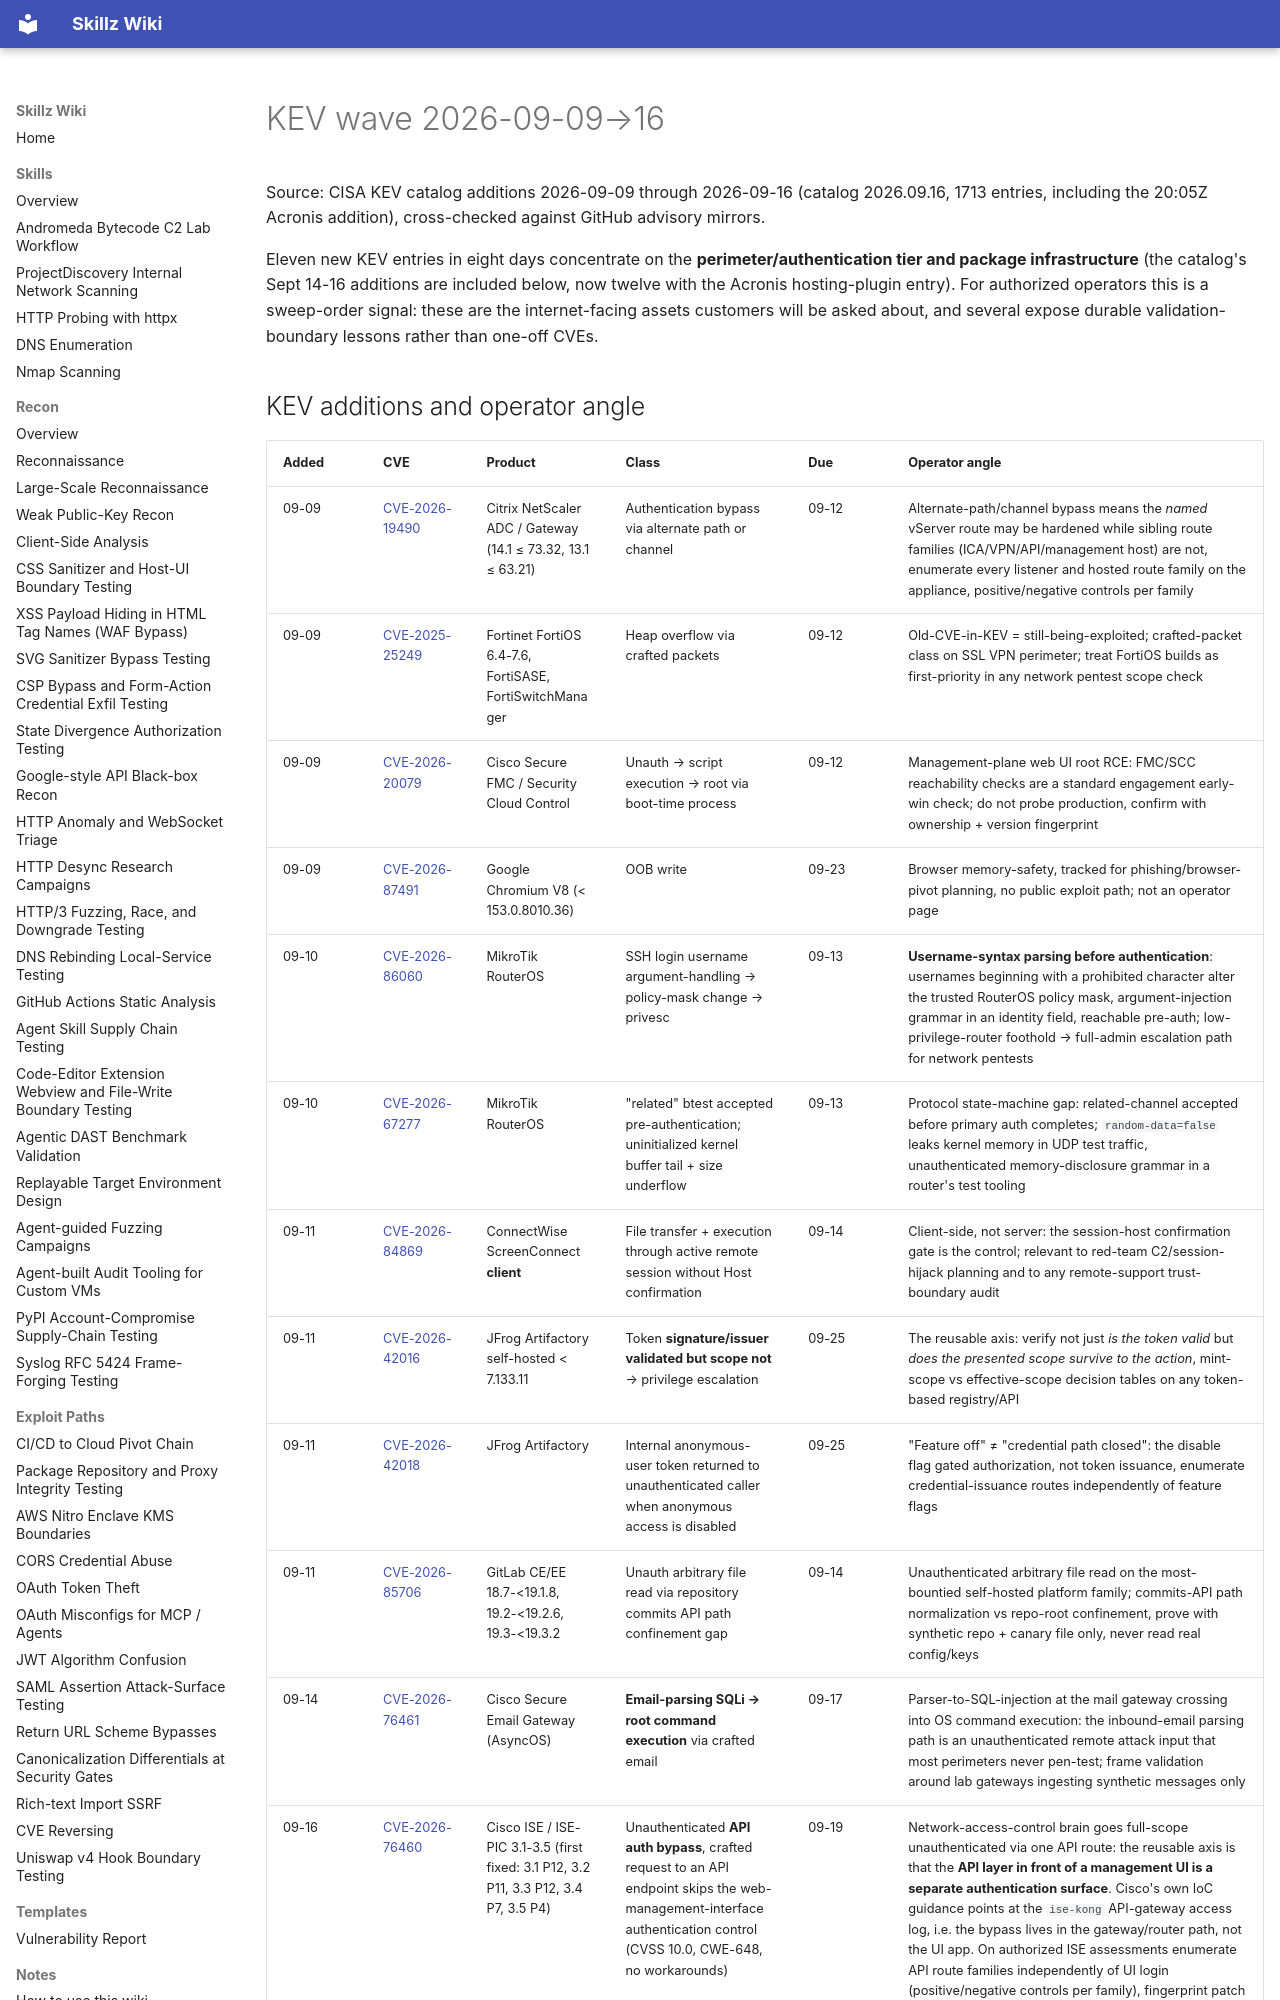

repository: bastet-ai/skillz-wiki · page: alerts/2026-09-15-kev-wave-netscaler-cisco-routeros-jfrog-gitlab-screenconnect/index.html · generator: mkdocs

# KEV wave 2026-09-09→16

Source: CISA KEV catalog additions 2026-09-09 through 2026-09-16 (catalog 2026.09.16, 1713 entries, including the 20:05Z Acronis addition), cross-checked against GitHub advisory mirrors.

Eleven new KEV entries in eight days concentrate on the **perimeter/authentication tier and package infrastructure** (the catalog's Sept 14-16 additions are included below, now twelve with the Acronis hosting-plugin entry). For authorized operators this is a sweep-order signal: these are the internet-facing assets customers will be asked about, and several expose durable validation-boundary lessons rather than one-off CVEs.
